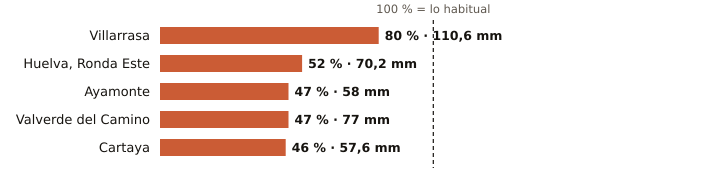

The file beside this chart, header and first rows:
estacion, provincia, indicativo, mm_otono, referencia_mm, pct, periodo_referencia, hasta, hora
Villarrasa, Huelva, 4622X, 110.6, 138.2, 80, 2011-2025, 2026-11-17, 17
Huelva, Ronda Este, Huelva, 4642E, 70.2, 134.1, 52, 1991-2020, 2026-11-17, 18
Ayamonte, Huelva, 4549Y, 58.0, 123.9, 47, 2003-2025, 2026-11-17, 18
Valverde del Camino, Huelva, 4575X, 77.0, 165.0, 47, 2005-2025, 2026-11-17, 18
Cartaya, Huelva, 4554X, 57.6, 125.6, 46, 2008-2025, 2026-11-17, 17
